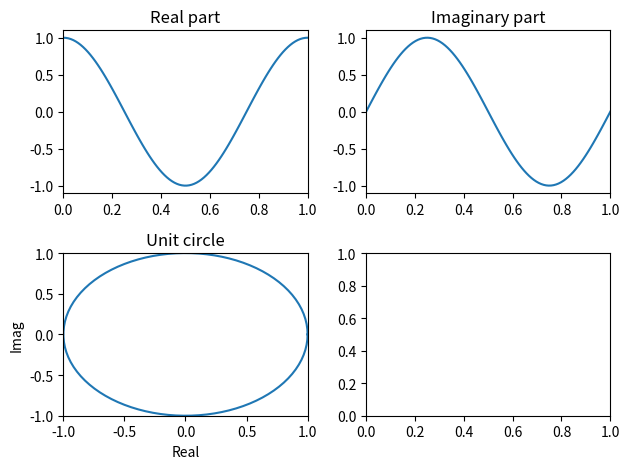
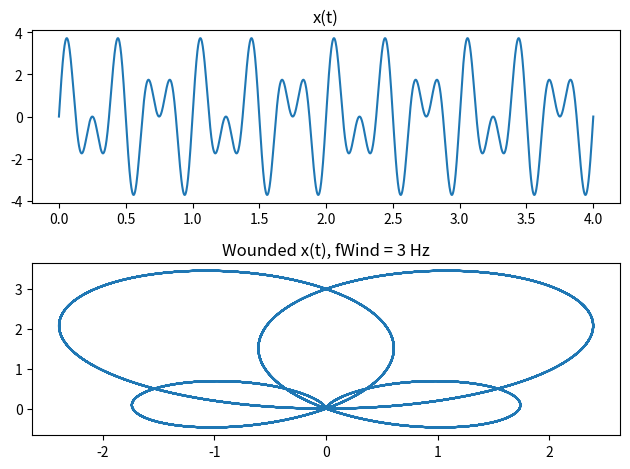
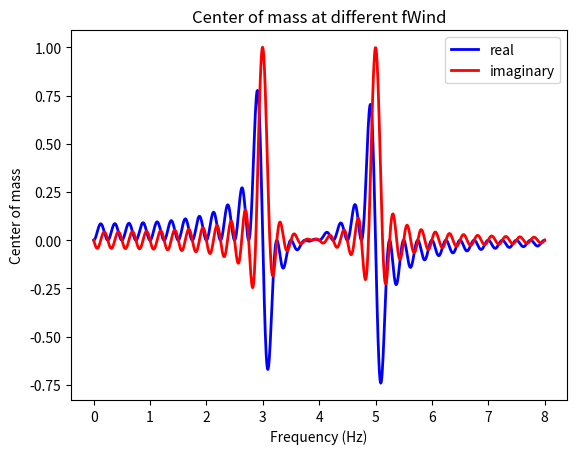

Reproduce these figures in Python, in order.
""" Learning fourier transforms
from "But what is the Fourier Transform? A visual introduction"
https://www.youtube.com/watch?v=spUNpyF58BY
by 3Blue1Brown

Author: Precious Jatau
"""

# TO DO
# create filter to remove high frequency noise
# take IFT
# apply filter to time domain
# visual filtered signal, fourier transform

# import libraries
import numpy as np
import matplotlib.pyplot as plt


# Create a unit circle using euler's formular
fWind = 1
t = np.linspace(0,1,100)
exp_ft = np.exp(1j*2*np.pi*fWind*t)

fig, axs = plt.subplots(2,2)
axs[0,0].plot(t, exp_ft.real)
axs[0,0].set_title("Real part")
axs[0,0].set_xlim([0, 1])

axs[0,1].plot(t, exp_ft.imag)
axs[0,1].set_title("Imaginary part")
axs[0,1].set_xlim([0, 1])

axs[1,0].plot(exp_ft.real, exp_ft.imag)
axs[1,0].set_title("Unit circle")
axs[1,0].set_xlim([-1, 1])
axs[1,0].set_ylim([-1, 1])
axs[1,0].set_xlabel("Real")
axs[1,0].set_ylabel("Imag")

plt.tight_layout()


# Create a signal containing two frequencies: 3 and 5 cycles per second
# Note: shorter tDuration lead to more uncertain frequency estimates and vice versa
f = [3, 5]
A = [2, 2]
nPts = 2000
tDuration = 4
t = np.linspace(0,tDuration,nPts)

xt = 0
for i in range(len(f)):
    xt = xt + A[i]*np.sin(2*np.pi*f[i]*t)

# set winding parameters
fWind = 3
nPtsWind = 1000

# Wind signal around unit circle at the rate of fWind cycle per second
xtWound = xt*np.exp(1j*2*np.pi*fWind*t)

# plot signal, wounded signal
fig, axs = plt.subplots(2)
axs[0].plot(t, xt)
axs[0].set_title("x(t)")

axs[1].plot(xtWound.real, xtWound.imag)
axs[1].set_title("Wounded x(t), fWind = {} Hz".format(fWind))
plt.tight_layout()

# Almost fourier transform
# for different winding frequencies, calculate the mean of the real and imaginary parts of wound signal
xtTransform = []
fSamples = np.linspace(0,8,nPtsWind)
for fWind in fSamples:
    xtWound = xt * np.exp(1j * 2 * np.pi * fWind * t)
    xtTransform.append(xtWound)

comReal = [np.mean(x.real) for x in xtTransform]   # center of mass real
comImag = [np.mean(x.imag) for x in xtTransform]   # center of mass imaginary

plt.figure()
plt.plot(fSamples, comReal, color = 'blue', linewidth = 2, label = 'real')
plt.plot(fSamples, comImag, color = 'red', linewidth = 2, label = 'imaginary')
plt.xlabel("Frequency (Hz)")
plt.ylabel("Center of mass")
plt.title("Center of mass at different fWind")
plt.legend()
plt.show()

# Inverse fourier transform


